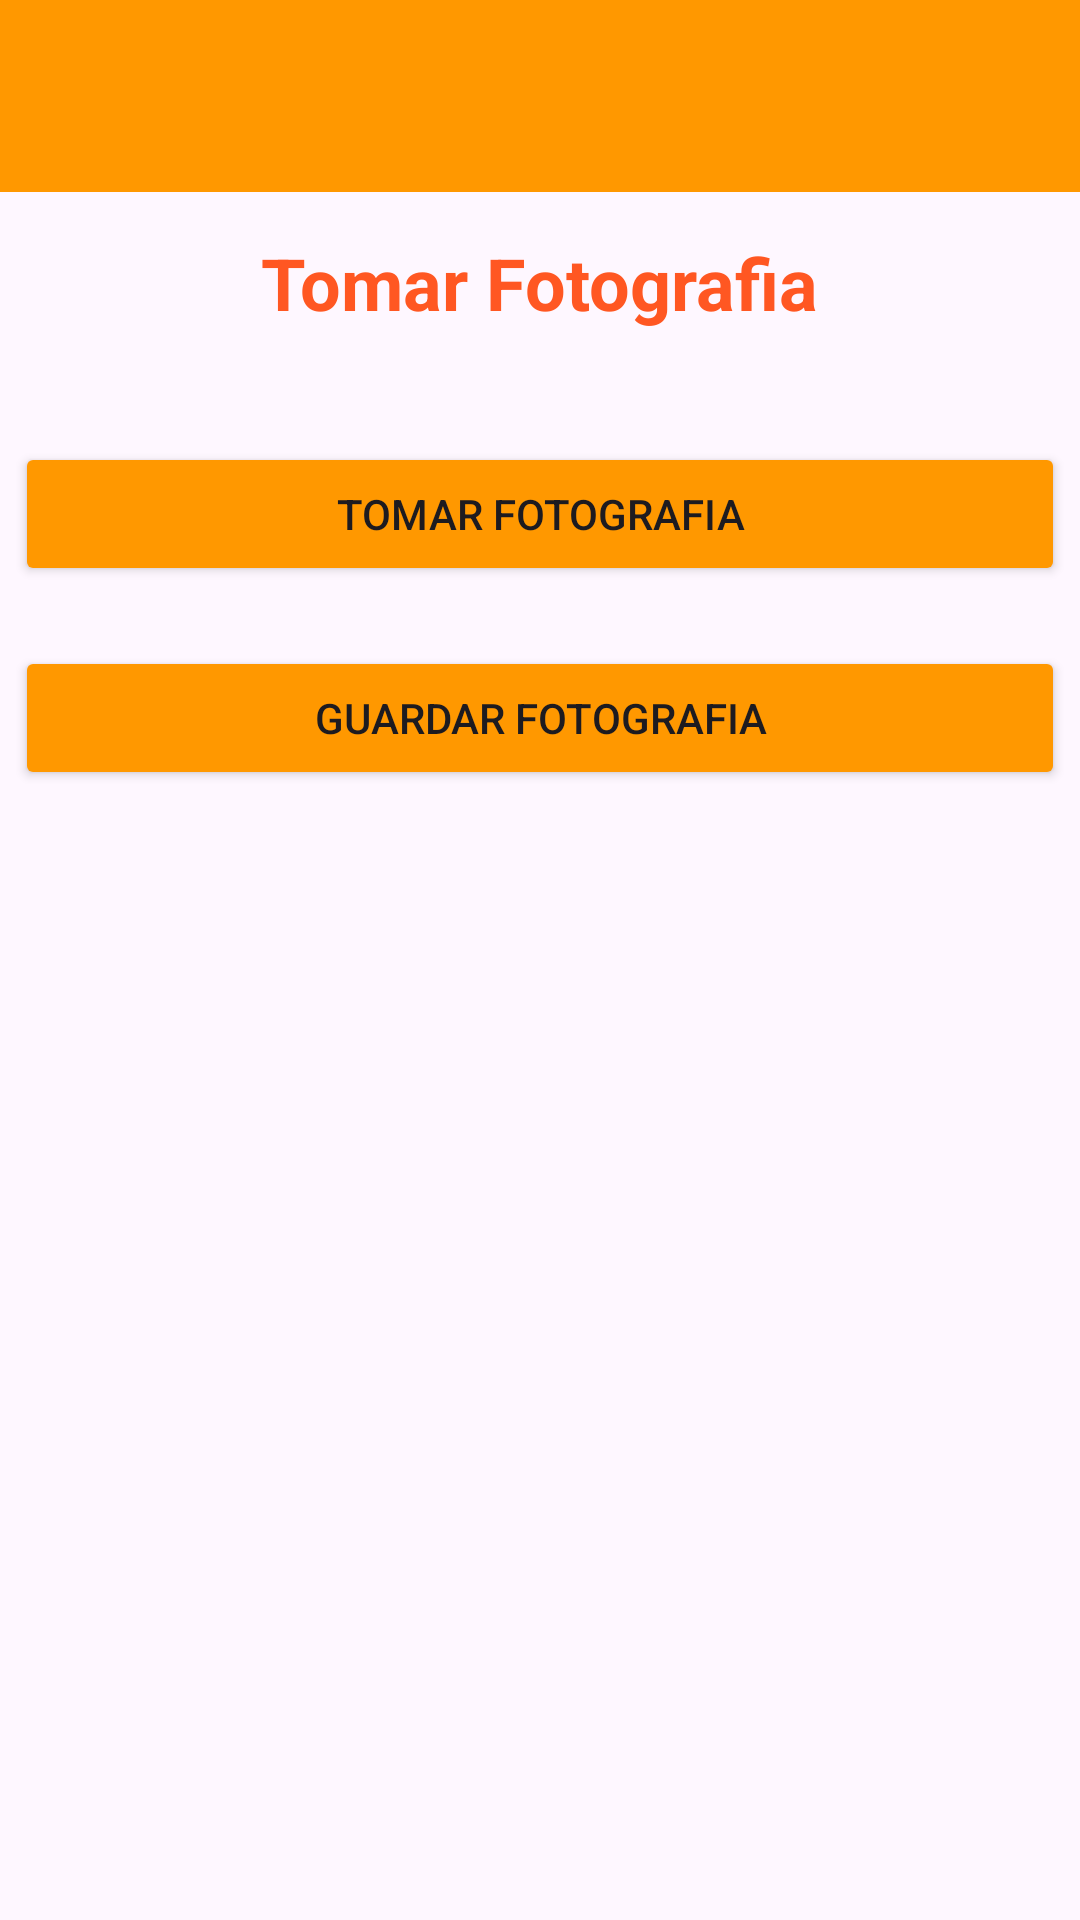

Here is an Android app screen rendered from its layout file. Give the layout XML and the strings, colors and styles it references.
<!-- AndroidManifest.xml: application theme Theme.Mov2_Camara -->
<!-- res/layout/activity_foto.xml -->
<?xml version="1.0" encoding="utf-8"?>
<androidx.constraintlayout.widget.ConstraintLayout xmlns:android="http://schemas.android.com/apk/res/android"
    xmlns:app="http://schemas.android.com/apk/res-auto"
    xmlns:tools="http://schemas.android.com/tools"
    android:id="@+id/main"
    android:layout_width="match_parent"
    android:layout_height="match_parent"
    tools:context=".FotoActivity">

    <TextView
        android:id="@+id/textView4"
        android:layout_width="wrap_content"
        android:layout_height="wrap_content"
        android:layout_marginTop="78dp"
        android:text="@string/titulo2"
        android:textColor="#FF5722"
        android:textSize="24sp"
        android:textStyle="bold"
        app:layout_constraintEnd_toEndOf="parent"
        app:layout_constraintStart_toStartOf="parent"
        app:layout_constraintTop_toTopOf="parent" />

    <Button
        android:id="@+id/btnTomar"
        android:layout_width="350dp"
        android:layout_height="wrap_content"
        android:layout_marginTop="37dp"
        android:backgroundTint="#FF9800"
        android:text="@string/foto"
        app:layout_constraintEnd_toEndOf="parent"
        app:layout_constraintStart_toStartOf="parent"
        app:layout_constraintTop_toBottomOf="@+id/textView4" />

    <ImageView
        android:id="@+id/imgFoto"
        android:layout_width="339dp"
        android:layout_height="386dp"
        android:layout_marginTop="30dp"
        app:layout_constraintEnd_toEndOf="parent"
        app:layout_constraintStart_toStartOf="parent"
        app:layout_constraintTop_toBottomOf="@+id/btnGuardar"
        tools:srcCompat="@tools:sample/avatars" />

    <Button
        android:id="@+id/btnGuardar"
        android:layout_width="350dp"
        android:layout_height="wrap_content"
        android:layout_marginTop="20dp"
        android:backgroundTint="#FF9800"
        android:text="Guardar Fotografia"
        app:layout_constraintEnd_toEndOf="parent"
        app:layout_constraintHorizontal_bias="0.508"
        app:layout_constraintStart_toStartOf="parent"
        app:layout_constraintTop_toBottomOf="@+id/btnTomar" />

    <androidx.appcompat.widget.Toolbar
        android:id="@+id/toolbar2"
        android:layout_width="409dp"
        android:layout_height="wrap_content"
        android:background="#FF9800"
        android:minHeight="?attr/actionBarSize"
        android:theme="?attr/actionBarTheme"
        app:layout_constraintEnd_toEndOf="parent"
        app:layout_constraintStart_toStartOf="parent"
        app:layout_constraintTop_toTopOf="parent" />
</androidx.constraintlayout.widget.ConstraintLayout>
<!-- resources referenced by this layout -->
<resources>
  <string name="foto">Tomar fotografia</string>
  <string name="titulo2">Tomar Fotografia</string>
  <style name="Theme.Mov2_Camara" parent="Base.Theme.Mov2_Camara" />
  <style name="Base.Theme.Mov2_Camara" parent="Theme.Material3.DayNight.NoActionBar">
          
          
      </style>
</resources>
